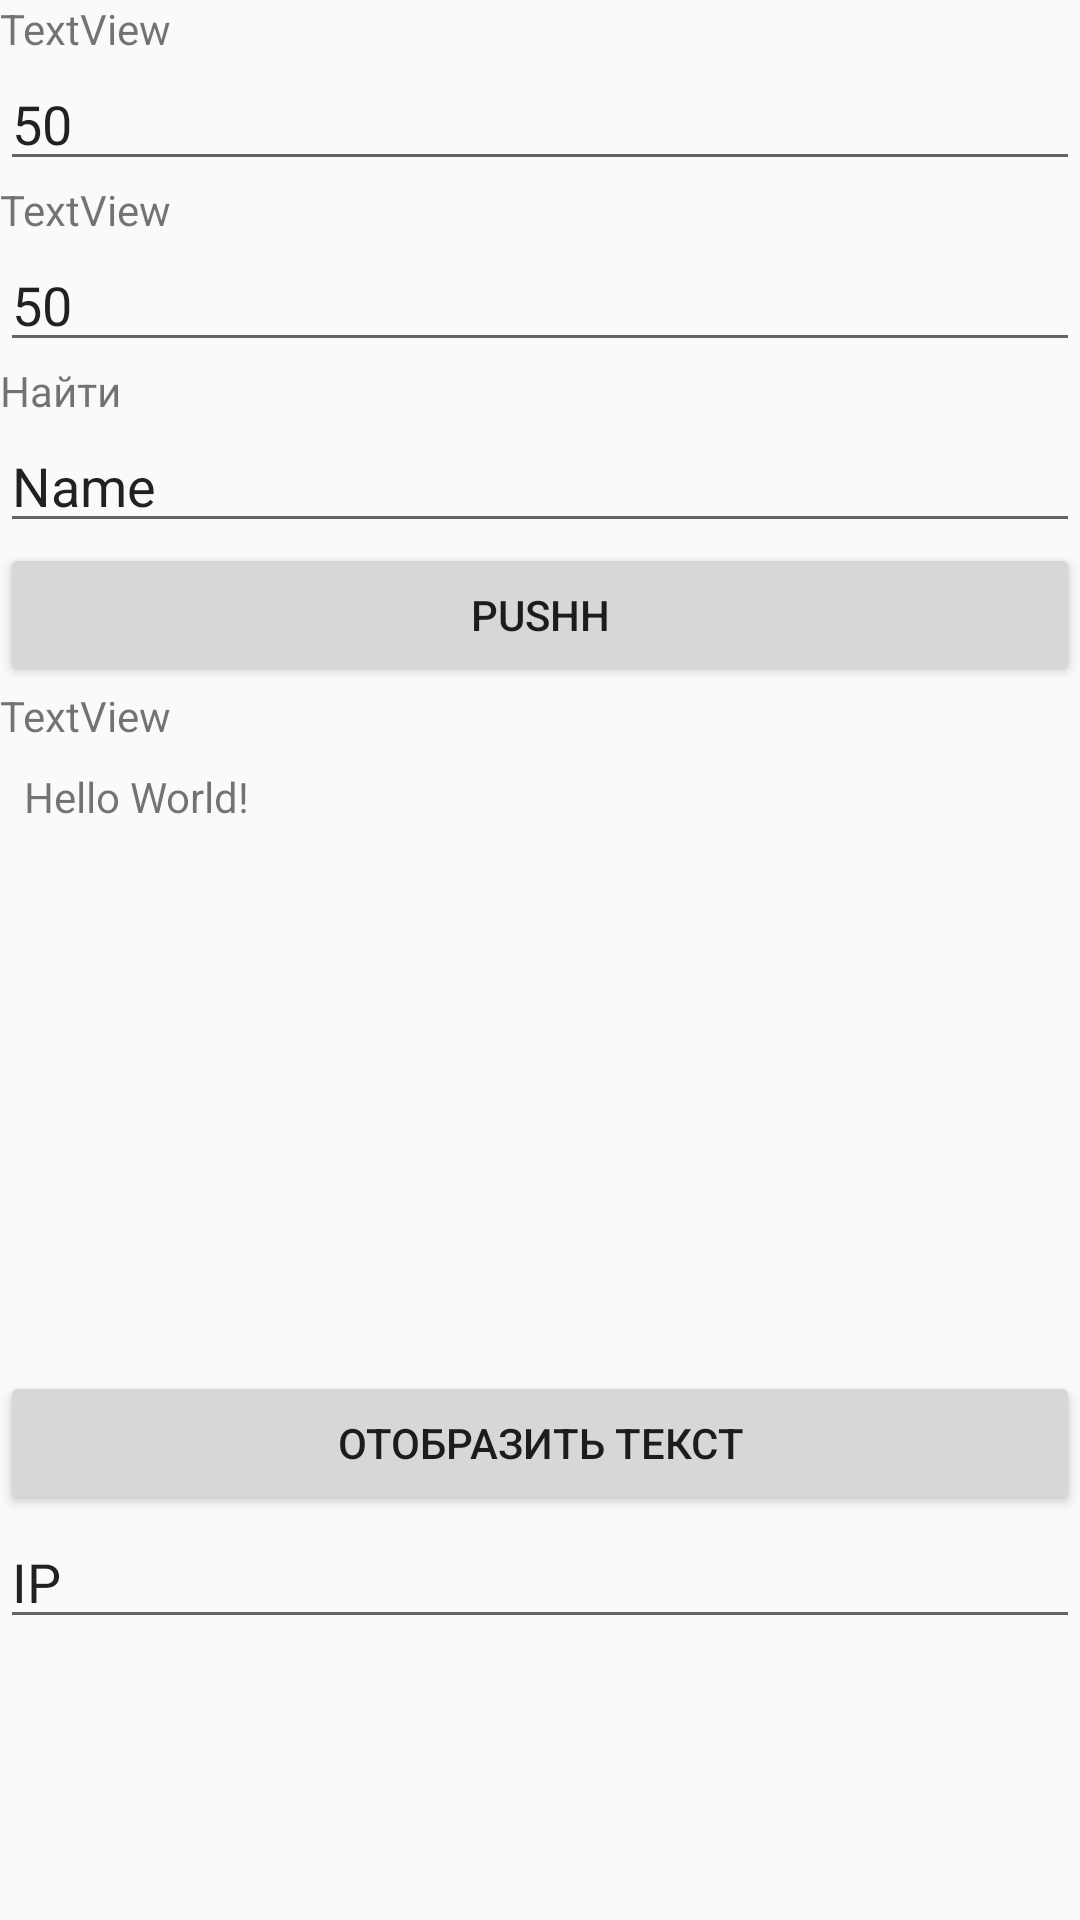

The Android layout XML behind this screen, and the referenced resources:
<!-- AndroidManifest.xml: application theme Theme.AppCompat.Light.DarkActionBar -->
<!-- res/layout/start_page.xml -->
<?xml version="1.0" encoding="utf-8"?>
<LinearLayout xmlns:android="http://schemas.android.com/apk/res/android"
    xmlns:app="http://schemas.android.com/apk/res-auto"
    xmlns:tools="http://schemas.android.com/tools"
    android:layout_width="match_parent"
    android:layout_height="match_parent"
    android:orientation="vertical">

    <TextView
        android:id="@+id/OsX"
        android:layout_width="match_parent"
        android:layout_height="wrap_content"
        android:text="TextView"
        tools:text="координата X" />

    <EditText
        android:id="@+id/EditDymX"
        android:layout_width="match_parent"
        android:layout_height="wrap_content"
        android:ems="10"
        android:inputType="textPersonName"
        android:text="50" />

    <TextView
        android:id="@+id/OsY"
        android:layout_width="match_parent"
        android:layout_height="wrap_content"
        android:text="TextView"
        tools:text="координата Y" />

    <EditText
        android:id="@+id/EditDymY"
        android:layout_width="match_parent"
        android:layout_height="wrap_content"
        android:ems="10"
        android:inputType="textPersonName"
        android:text="50" />

    <TextView
        android:id="@+id/textFind"
        android:layout_width="match_parent"
        android:layout_height="wrap_content"
        android:text="Найти" />

    <EditText
        android:id="@+id/editText3"
        android:layout_width="match_parent"
        android:layout_height="wrap_content"
        android:ems="10"
        android:inputType="textPersonName"
        android:text="Name" />

    <Button
        android:id="@+id/pushh"
        android:layout_width="match_parent"
        android:layout_height="wrap_content"
        android:onClick="nextActivity"
        android:text="pushh" />

    <TextView
        android:id="@+id/importX"
        android:layout_width="match_parent"
        android:layout_height="wrap_content"
        android:text="TextView" />

    <TextView
        android:id="@+id/textView"
        android:layout_width="match_parent"
        android:layout_height="201dp"
        android:layout_marginStart="8dp"
        android:layout_marginTop="8dp"
        android:layout_marginEnd="8dp"
        android:text="Hello World!"
        app:layout_constraintEnd_toEndOf="parent"
        app:layout_constraintStart_toStartOf="parent"
        app:layout_constraintTop_toBottomOf="@+id/importX" />

    <Button
        android:id="@+id/find"
        android:layout_width="match_parent"
        android:layout_height="wrap_content"
        android:text="отобразить текст" />

    <EditText
        android:id="@+id/ipp"
        android:layout_width="match_parent"
        android:layout_height="wrap_content"
        android:ems="10"
        android:inputType="textPersonName"
        android:text="IP" />
</LinearLayout>
<!-- resources referenced by this layout -->
<resources>

</resources>
